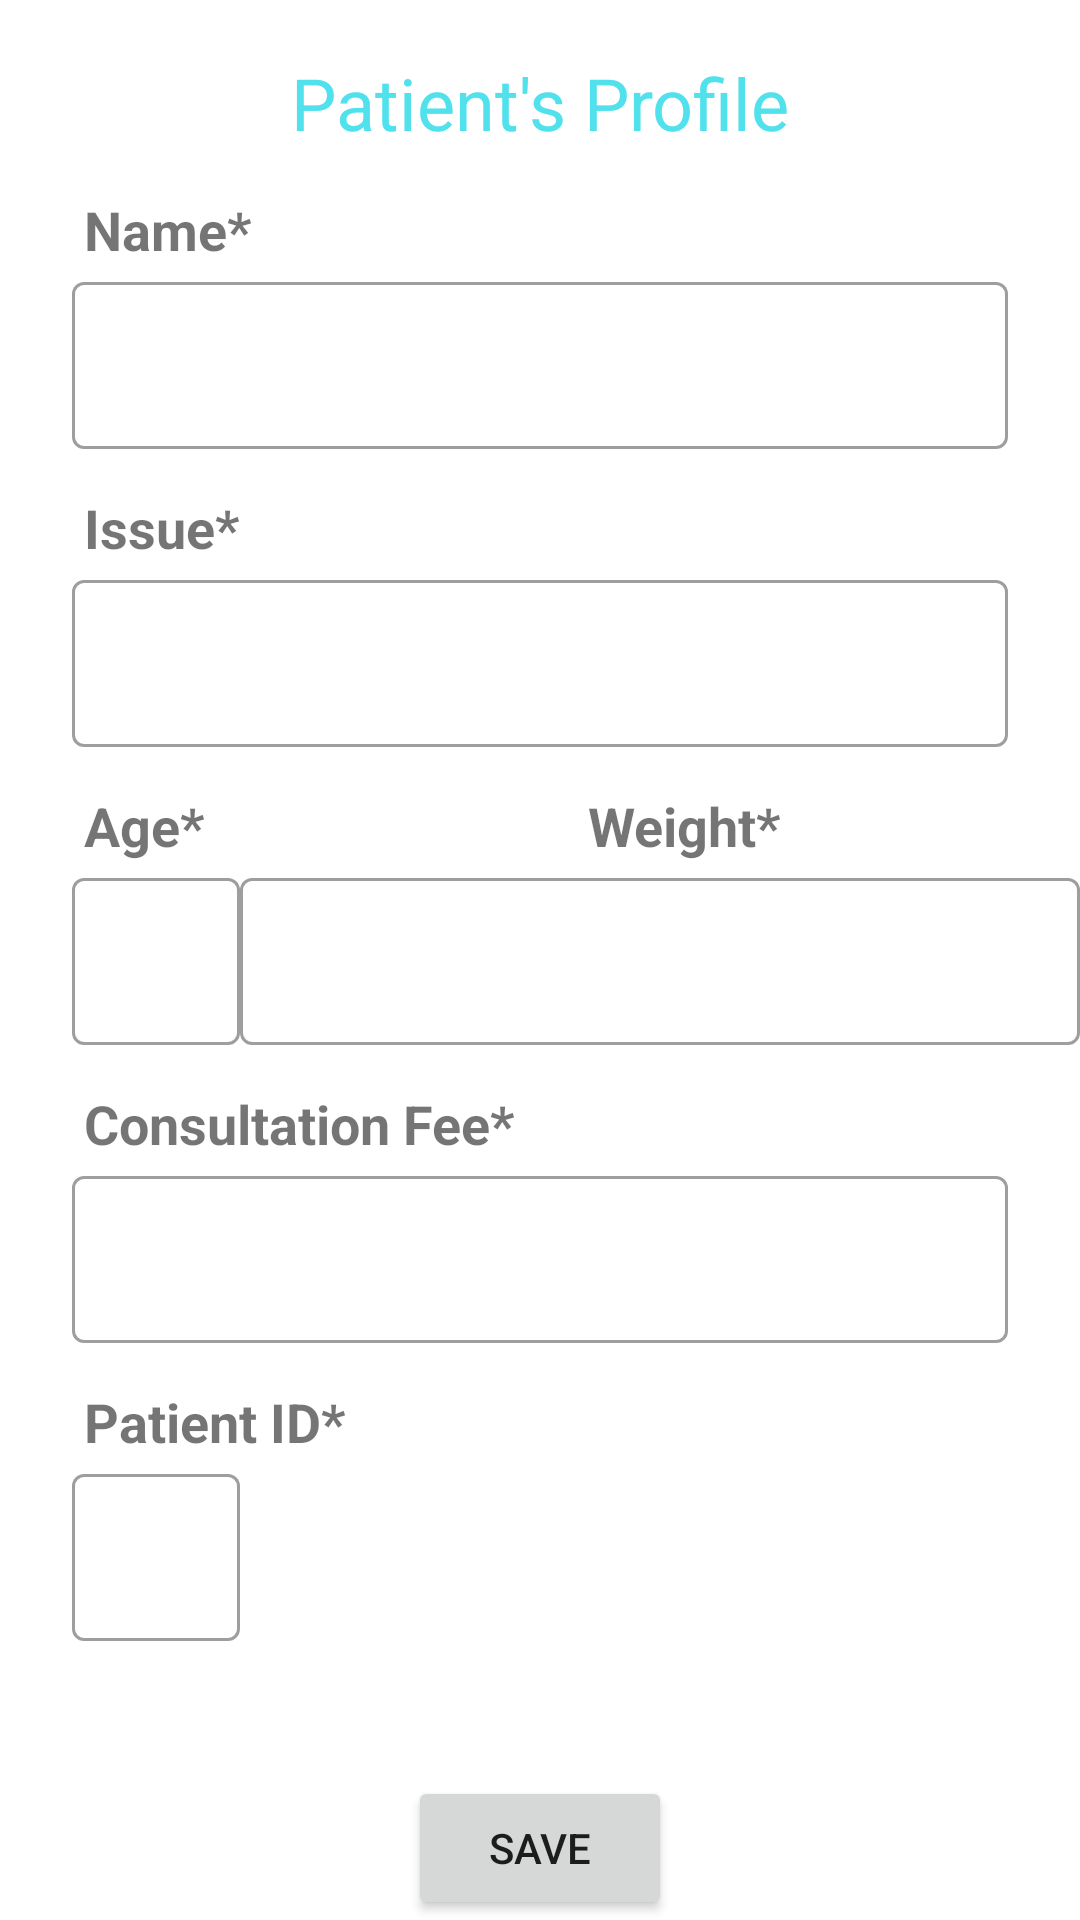

Reconstruct the res/layout file that produces this screen, plus the resources it refers to.
<!-- AndroidManifest.xml: application theme Theme.DoctorCare -->
<!-- res/layout/fragment_create_patient.xml -->
<?xml version="1.0" encoding="utf-8"?>
<androidx.constraintlayout.widget.ConstraintLayout xmlns:android="http://schemas.android.com/apk/res/android"
    xmlns:tools="http://schemas.android.com/tools"
    android:layout_width="match_parent"
    android:layout_height="match_parent"
    xmlns:app="http://schemas.android.com/apk/res-auto"
    tools:context=".ui.fragments.CreatePatientFragment">

    <TextView
        android:id="@+id/heading"
        android:layout_width="wrap_content"
        android:layout_height="wrap_content"
        app:layout_constraintStart_toStartOf="parent"
        app:layout_constraintEnd_toEndOf="parent"
        app:layout_constraintTop_toTopOf="parent"
        android:textSize="24sp"
        android:textColor="@color/app_blue"
        android:layout_margin="18dp"
        android:text="Patient's Profile"/>

    <TextView
        android:id="@+id/tv_name"
        android:layout_width="wrap_content"
        android:layout_height="wrap_content"
        android:text="Name*"
        android:textSize="18sp"
        android:textStyle="bold"
        app:layout_constraintStart_toStartOf="parent"
        app:layout_constraintTop_toBottomOf="@id/heading"
        android:layout_marginStart="28dp"
        android:layout_marginTop="14dp"/>

    <com.google.android.material.textfield.TextInputLayout
        android:id="@+id/et_name"
        style="@style/Widget.MaterialComponents.TextInputLayout.OutlinedBox"
        app:layout_constraintStart_toStartOf="parent"
        app:layout_constraintEnd_toEndOf="parent"
        app:layout_constraintTop_toBottomOf="@id/tv_name"
        android:layout_width="match_parent"
        android:layout_height="wrap_content"
        android:layout_marginStart="24dp"
        android:layout_marginEnd="24dp"
        android:textColorHint="#3D3B3B"
        >

        <com.google.android.material.textfield.TextInputEditText
            android:layout_width="match_parent"
            android:inputType="text"
            android:layout_height="wrap_content"
            android:shadowColor="#8BC34A"
            android:textColorHint="#000000">

        </com.google.android.material.textfield.TextInputEditText>
    </com.google.android.material.textfield.TextInputLayout>

    <TextView
        android:id="@+id/tv_issue"
        android:layout_width="wrap_content"
        android:layout_height="wrap_content"
        android:text="Issue*"
        android:textSize="18sp"
        android:textStyle="bold"
        app:layout_constraintStart_toStartOf="parent"
        app:layout_constraintTop_toBottomOf="@id/et_name"
        android:layout_marginStart="28dp"
        android:layout_marginTop="14dp"/>

    <com.google.android.material.textfield.TextInputLayout
        android:id="@+id/et_issue"
        style="@style/Widget.MaterialComponents.TextInputLayout.OutlinedBox"
        app:layout_constraintStart_toStartOf="parent"
        app:layout_constraintEnd_toEndOf="parent"
        app:layout_constraintTop_toBottomOf="@id/tv_issue"
        android:layout_width="match_parent"
        android:layout_height="wrap_content"
        android:layout_marginStart="24dp"
        android:layout_marginEnd="24dp"
        android:textColorHint="#3D3B3B"
        >

        <com.google.android.material.textfield.TextInputEditText
            android:layout_width="match_parent"
            android:inputType="text"
            android:layout_height="wrap_content"
            android:shadowColor="#8BC34A"
            android:textColorHint="#000000">

        </com.google.android.material.textfield.TextInputEditText>
    </com.google.android.material.textfield.TextInputLayout>

    <TextView
        android:id="@+id/tv_age"
        android:layout_width="wrap_content"
        android:layout_height="wrap_content"
        android:text="Age*"
        android:textSize="18sp"
        android:textStyle="bold"
        app:layout_constraintStart_toStartOf="parent"
        app:layout_constraintTop_toBottomOf="@id/et_issue"
        android:layout_marginStart="28dp"
        android:layout_marginTop="14dp"/>

    <com.google.android.material.textfield.TextInputLayout
        android:id="@+id/et_age"
        style="@style/Widget.MaterialComponents.TextInputLayout.OutlinedBox"
        app:layout_constraintStart_toStartOf="parent"
        app:layout_constraintTop_toBottomOf="@id/tv_age"
        android:layout_width="@dimen/_100sdp"
        android:layout_height="wrap_content"
        android:layout_marginStart="24dp"
        android:layout_marginEnd="24dp"
        android:textColorHint="#3D3B3B"
        >

        <com.google.android.material.textfield.TextInputEditText
            android:layout_width="match_parent"
            android:inputType="text"
            android:layout_height="wrap_content"
            android:shadowColor="#8BC34A"
            android:textColorHint="#000000">

        </com.google.android.material.textfield.TextInputEditText>
    </com.google.android.material.textfield.TextInputLayout>

    <TextView
        android:id="@+id/tv_weight"
        android:layout_width="wrap_content"
        android:layout_height="wrap_content"
        android:text="Weight*"
        android:textSize="18sp"
        android:textStyle="bold"
        app:layout_constraintStart_toEndOf="@id/tv_age"
        app:layout_constraintEnd_toEndOf="parent"
        app:layout_constraintTop_toBottomOf="@id/et_issue"
        android:layout_marginStart="28dp"
        android:layout_marginTop="14dp"/>

    <com.google.android.material.textfield.TextInputLayout
        android:id="@+id/et_weight"
        style="@style/Widget.MaterialComponents.TextInputLayout.OutlinedBox"
        app:layout_constraintStart_toEndOf="@id/et_age"
        app:layout_constraintEnd_toEndOf="parent"
        app:layout_constraintTop_toBottomOf="@id/tv_weight"
        android:layout_width="@dimen/_100sdp"
        android:layout_height="wrap_content"
        android:textColorHint="#3D3B3B"
        >

        <com.google.android.material.textfield.TextInputEditText
            android:layout_width="match_parent"
            android:inputType="text"
            android:layout_height="wrap_content"
            android:shadowColor="#8BC34A"
            android:textColorHint="#000000">

        </com.google.android.material.textfield.TextInputEditText>
    </com.google.android.material.textfield.TextInputLayout>

    <TextView
        android:id="@+id/tv_consultationFee"
        android:layout_width="wrap_content"
        android:layout_height="wrap_content"
        android:text="Consultation Fee*"
        android:textSize="18sp"
        android:textStyle="bold"
        app:layout_constraintStart_toStartOf="parent"
        app:layout_constraintTop_toBottomOf="@id/et_age"
        android:layout_marginStart="28dp"
        android:layout_marginTop="14dp"/>

    <com.google.android.material.textfield.TextInputLayout
        android:id="@+id/et_fee"
        style="@style/Widget.MaterialComponents.TextInputLayout.OutlinedBox"
        app:layout_constraintStart_toStartOf="parent"
        app:layout_constraintEnd_toEndOf="parent"
        app:layout_constraintTop_toBottomOf="@id/tv_consultationFee"
        android:layout_width="match_parent"
        android:layout_height="wrap_content"
        android:layout_marginStart="24dp"
        android:layout_marginEnd="24dp"
        android:textColorHint="#3D3B3B"
        >

        <com.google.android.material.textfield.TextInputEditText
            android:layout_width="match_parent"
            android:inputType="text"
            android:layout_height="wrap_content"
            android:shadowColor="#8BC34A"
            android:textColorHint="#000000">

        </com.google.android.material.textfield.TextInputEditText>
    </com.google.android.material.textfield.TextInputLayout>

    <TextView
        android:id="@+id/tv_patientID"
        android:layout_width="wrap_content"
        android:layout_height="wrap_content"
        android:text="Patient ID*"
        android:textSize="18sp"
        android:textStyle="bold"
        app:layout_constraintStart_toStartOf="parent"
        app:layout_constraintTop_toBottomOf="@id/et_fee"
        android:layout_marginStart="28dp"
        android:layout_marginTop="14dp"/>

    <com.google.android.material.textfield.TextInputLayout
        android:id="@+id/et_id"
        style="@style/Widget.MaterialComponents.TextInputLayout.OutlinedBox"
        app:layout_constraintStart_toStartOf="parent"
        app:layout_constraintTop_toBottomOf="@id/tv_patientID"
        android:layout_width="@dimen/_100sdp"
        android:layout_height="wrap_content"
        android:layout_marginStart="24dp"
        android:layout_marginEnd="24dp"
        android:textColorHint="#3D3B3B"
        >

        <com.google.android.material.textfield.TextInputEditText
            android:layout_width="match_parent"
            android:inputType="text"
            android:layout_height="wrap_content"
            android:shadowColor="#8BC34A"
            android:textColorHint="#000000">

        </com.google.android.material.textfield.TextInputEditText>
    </com.google.android.material.textfield.TextInputLayout>

    <androidx.appcompat.widget.AppCompatButton
        android:id="@+id/savePatientProfileBtn"
        android:layout_width="wrap_content"
        android:layout_height="wrap_content"
        android:text="Save"
        app:layout_constraintStart_toStartOf="parent"
        app:layout_constraintEnd_toEndOf="parent"
        app:layout_constraintBottom_toBottomOf="parent"
        android:layout_marginBottom="@dimen/_16sdp"/>

</androidx.constraintlayout.widget.ConstraintLayout>
<!-- resources referenced by this layout -->
<resources>
  <color name="app_blue">#51E1ED</color>
  <style name="Theme.DoctorCare" parent="Theme.MaterialComponents.DayNight.DarkActionBar">
          
          <item name="colorPrimary">@color/purple_500</item>
          <item name="colorPrimaryVariant">@color/purple_700</item>
          <item name="colorOnPrimary">@color/white</item>
          
          <item name="colorSecondary">@color/teal_200</item>
          <item name="colorSecondaryVariant">@color/teal_700</item>
          <item name="colorOnSecondary">@color/black</item>
          
          <item name="android:statusBarColor" tools:targetApi="l">?attr/colorPrimaryVariant</item>
          
      </style>
  <color name="purple_500">#FF6200EE</color>
  <color name="purple_700">#FF3700B3</color>
  <color name="white">#FFFFFFFF</color>
  <color name="teal_200">#FF03DAC5</color>
  <color name="teal_700">#FF018786</color>
  <color name="black">#FF000000</color>
</resources>
